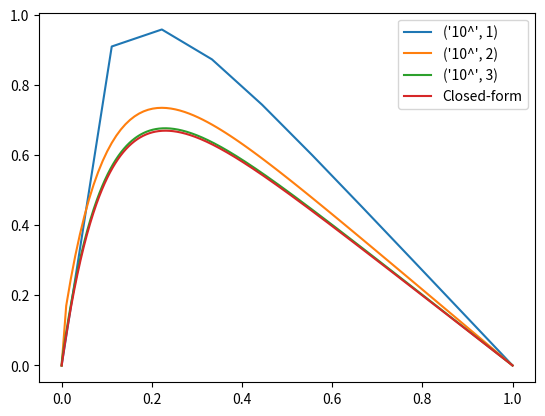

Write the Python code that produced this figure.
import numpy as np, matplotlib.pyplot as plt, random as r, time


def f(x):               # 3 flops
    return 100*np.exp(-10*x)

# total 3 flops making the arrays
a = -1 #np.ones(n)*float(input("Values of vector a (diagonal): "))
b = 2 #np.ones(n)*float(input("Values of vector b (below diagonal): "))
c = -1 #np.ones(n)*float(input("Values of vector c (over diagonal): "))
#b_temp = np.zeros(n)

def spes_algo(n):
    #n = int(input("Size of the matrix (10, 100 or 1000): "))
    x = np.linspace(0,1,n)
    h = 1/(n-1)
    q = (h**2)*f(x)
    index = np.linspace(1,n,n)
    b_temp = (index+1)/index
    q_temp = np.zeros(n)
    u = np.zeros(n)

    ####    Forward sub   ####
    #b_temp[0] = b
    t0 = time.time()
    for i in range(1,n):
        #b_temp[i] = b - 1/b_temp[i-1]
        q_temp[i] = q[i] + q_temp[i-1]/b_temp[i-1]


    #### Backward ####
    u[-2] = q_temp[-1]/b_temp[-1]
    for i in range(2,n):          # 3*n flops
        u[-i] = (q_temp[-i] + u[-i+1])/b_temp[-i]
    t1 = time.time()
    total = t1-t0
    print('CPU time: %.5g s' % total)
    print('Grid size:',n)
    return u,x,total

def v(x):       # closed-formed solution, 7 flops
    return 1 - (1-np.exp(-10))*x - np.exp(-10*x)

#u_10 = spes_algo(1000)
#u_100 = spes_algo(10000)
#u_1000 = spes_algo(100000)
#u_1000 = spes_algo(1000000)

for i in range(1,4):
    u,x,t = spes_algo(10**i)
    plt.plot(x,u,label = ('10^',i))
plt.plot(x,v(x), label = 'Closed-form')
plt.legend()
plt.show()
#plt.legend(["Numerical solution","Closed-form solution"])
#plt.title("Grid size: %i, CPU time = %.3f s" % (n,total)); plt.grid()
#plt.show()



"""
special
CPU time: 0.0018089 s
Grid size: 1000
CPU time: 0.018122 s
Grid size: 10000
CPU time: 0.18424 s
Grid size: 100000
CPU time: 1.8112 s
Grid size: 1000000

"""
